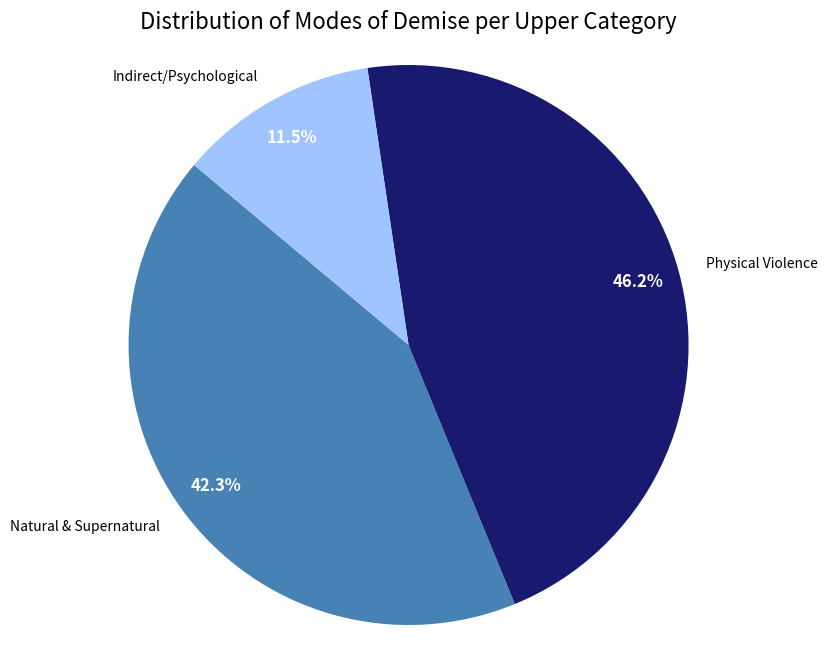

This chart was generated by the following Python code: (Note: this script raises an exception after producing the figure.)
import matplotlib.pyplot as plt

# Data from the previous analysis
categories = [
    'Natural & Supernatural',
    'Physical Violence',
    'Indirect/Psychological'
]
counts = [22, 24, 6]
# Using shades of blue as requested
colors = ['#4682B4', '#191970', '#A0C4FF']

# Create the pie chart
plt.figure(figsize=(10, 8))
wedges, texts, autotexts = plt.pie(counts, labels=categories, colors=colors, autopct='%1.1f%%', startangle=140, pctdistance=0.85)

# Make the percentages bigger and bold
for autotext in autotexts:
    autotext.set_fontsize(12)
    autotext.set_fontweight('bold')
    autotext.set_color('white')

# Add a title
plt.title('Distribution of Modes of Demise per Upper Category', fontsize=16)

# Equal aspect ratio ensures that pie is drawn as a circle.
plt.axis('equal')  

# Save the figure
plt.savefig('../images/demise_category_pie_chart.png')

print("Successfully generated demise_category_pie_chart.png")
